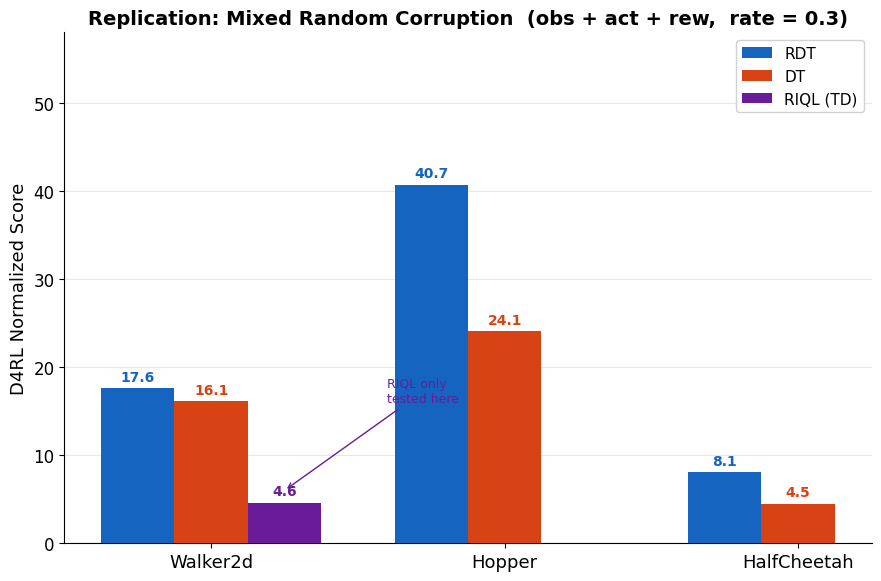
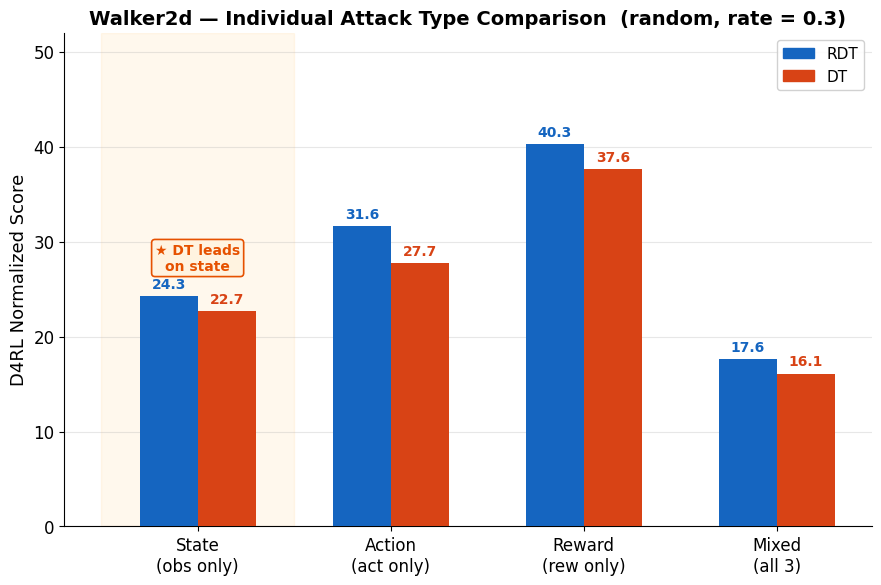
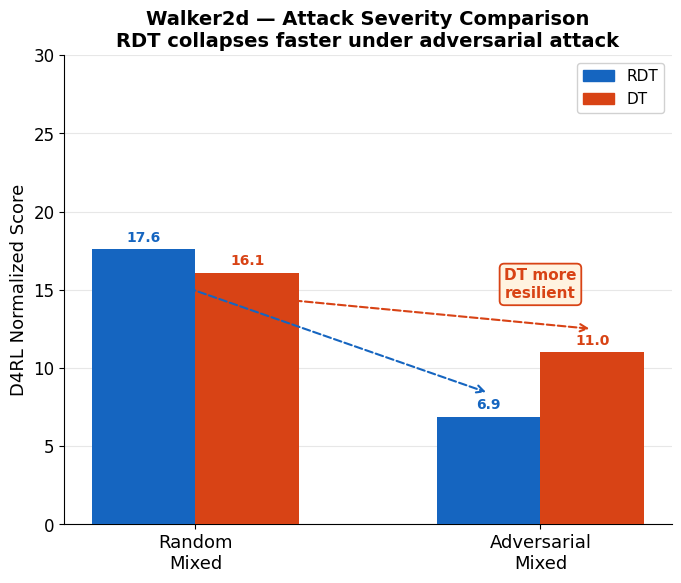
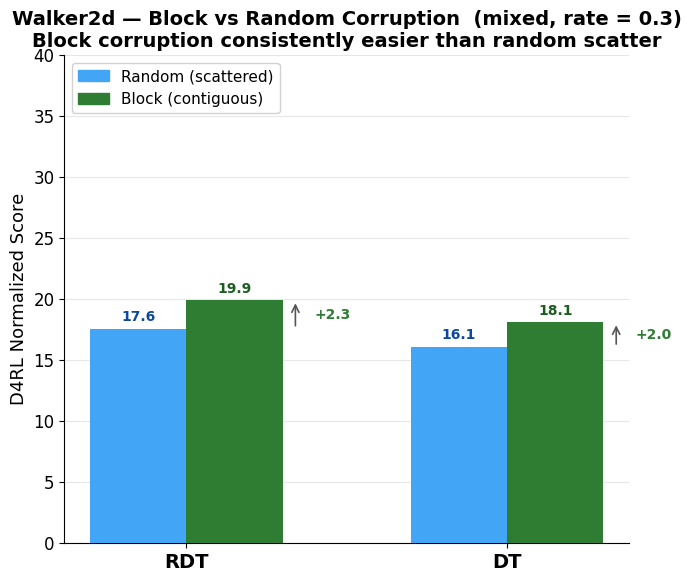
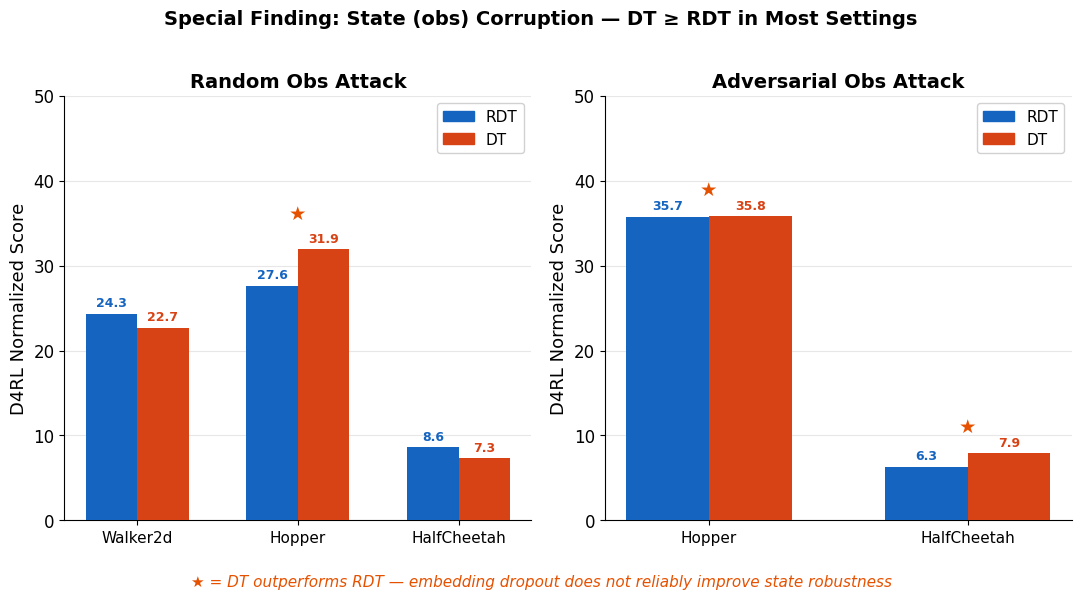
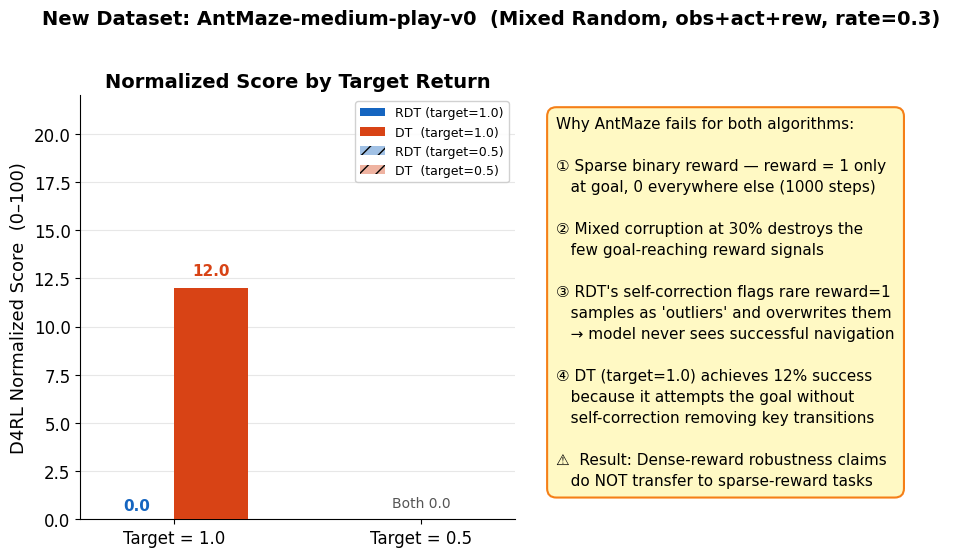
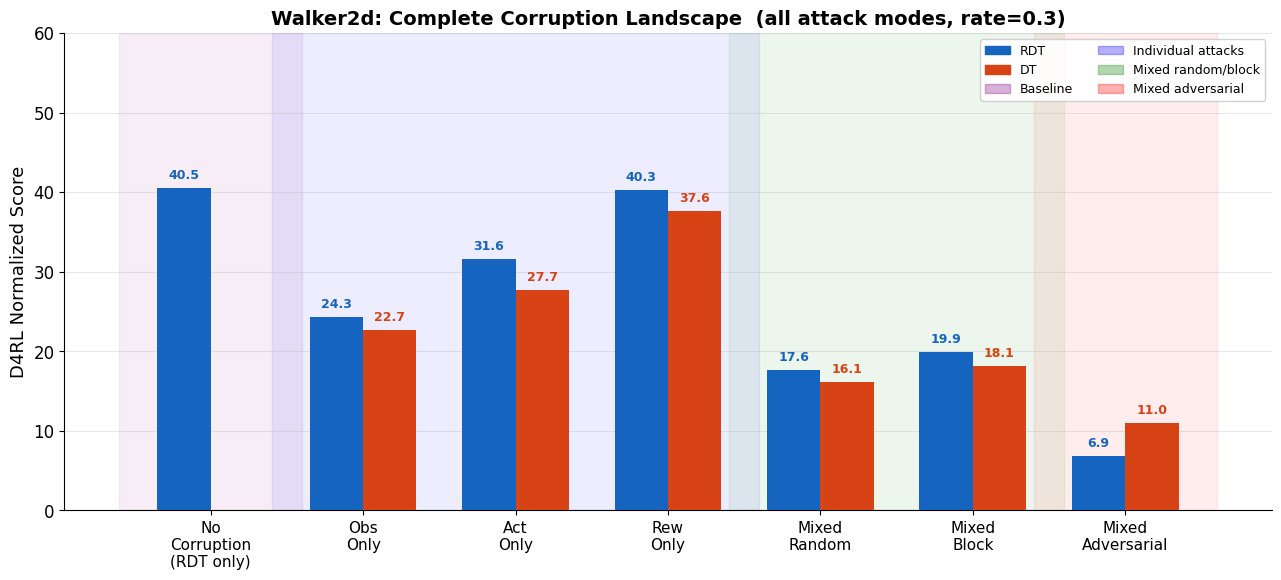
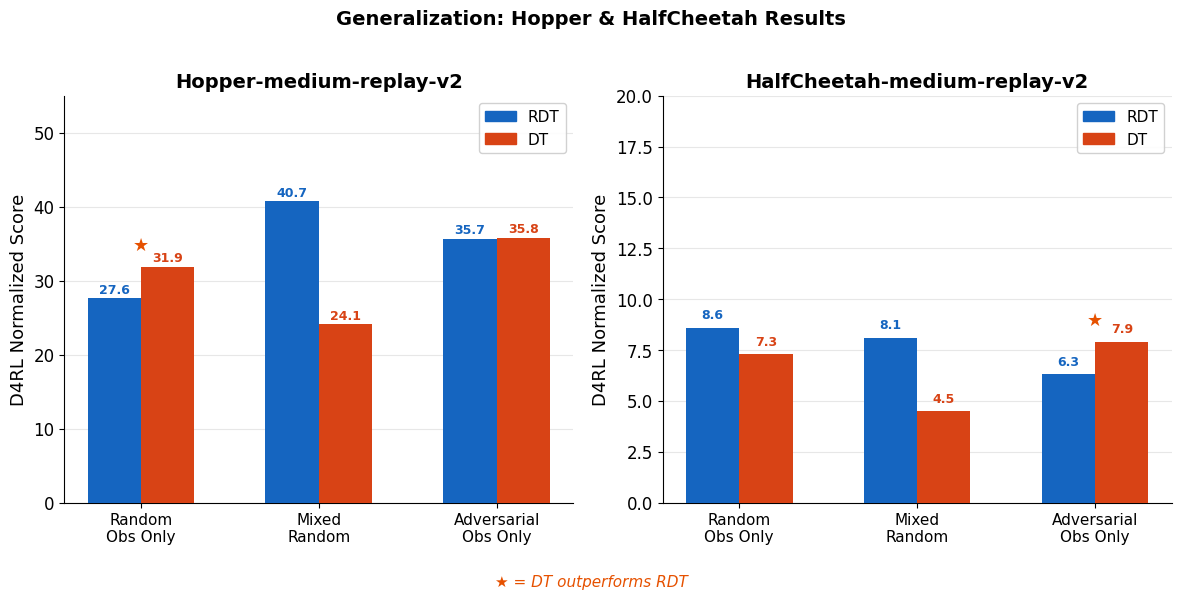
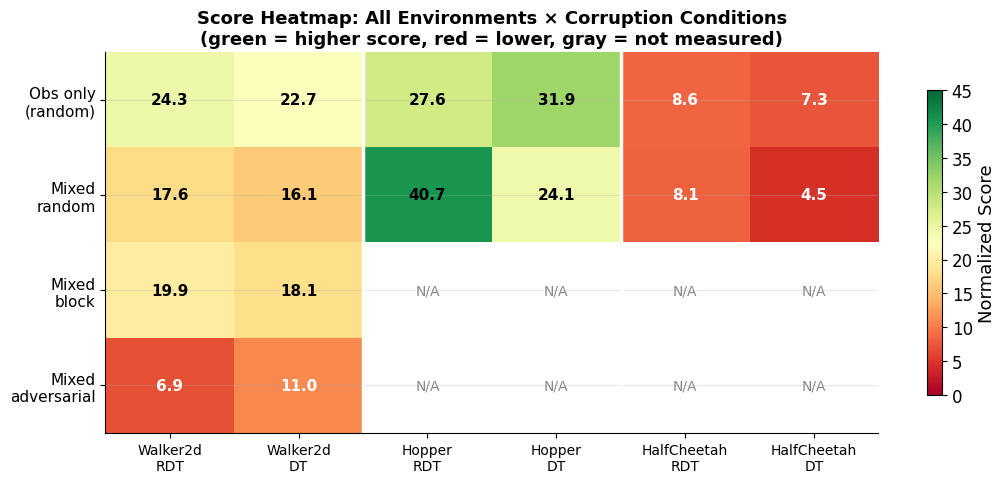
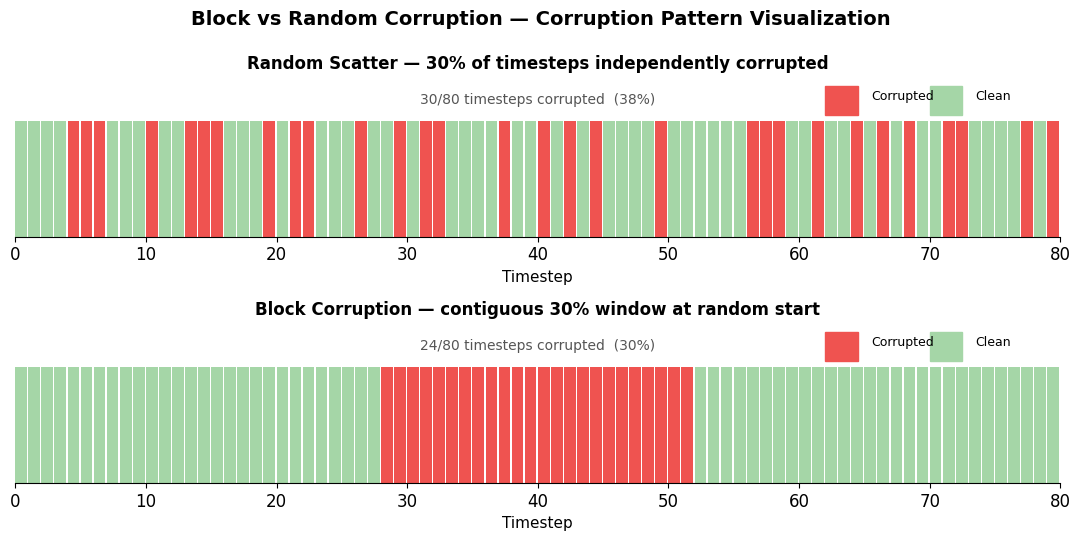

These figures' Python source, in order:
#!/usr/bin/env python3
"""
Generate all candidate poster figures.
Saves to figs/ directory.
"""
import os
import numpy as np
import matplotlib.pyplot as plt
import matplotlib.patches as mpatches
import matplotlib.ticker as ticker
from matplotlib.patches import FancyBboxPatch

os.makedirs("figs", exist_ok=True)

# ─── Global style ───────────────────────────────────────────────
plt.rcParams.update({
    "font.family":      "DejaVu Sans",
    "font.size":        13,
    "axes.titlesize":   14,
    "axes.labelsize":   13,
    "xtick.labelsize":  12,
    "ytick.labelsize":  12,
    "legend.fontsize":  11,
    "legend.framealpha": 0.9,
    "axes.spines.top":  False,
    "axes.spines.right": False,
    "axes.grid":        True,
    "axes.grid.axis":   "y",
    "grid.alpha":       0.3,
    "grid.linewidth":   0.8,
    "figure.dpi":       150,
    "savefig.dpi":      200,
    "savefig.facecolor": "white",
    "savefig.bbox":     "tight",
})

# ─── Color palette ──────────────────────────────────────────────
C_RDT   = "#1565C0"   # blue
C_DT    = "#D84315"   # orange-red
C_RIQL  = "#6A1B9A"   # purple
C_BLK   = "#2E7D32"   # green  (block)
C_RAND  = "#42A5F5"   # light blue (random scatter)
C_NONE  = "#6A1B9A"   # purple (no corruption)
C_GOOD  = "#2E7D32"   # confirmed green
C_WARN  = "#F57F17"   # partial orange
C_BAD   = "#B71C1C"   # failed red

def _bar_labels(ax, bars, vals, color, fs=10, dy=0.5):
    for bar, v in zip(bars, vals):
        if v is not None:
            ax.text(bar.get_x() + bar.get_width()/2, v + dy,
                    f"{v:.1f}", ha="center", va="bottom",
                    fontsize=fs, fontweight="bold", color=color)

def _style(ax):
    ax.spines[["top", "right"]].set_visible(False)

def save(name):
    plt.tight_layout()
    plt.savefig(f"figs/{name}.png", dpi=200, bbox_inches="tight", facecolor="white")
    plt.close()
    print(f"  OK  figs/{name}.png")


# ════════════════════════════════════════════════════════════════
# FIG 01 — Multi-environment main results (mixed random)
# ════════════════════════════════════════════════════════════════
fig, ax = plt.subplots(figsize=(9, 6))

envs      = ["Walker2d", "Hopper", "HalfCheetah"]
rdt_m     = [17.6,  40.7,  8.1]
rdt_e     = [11.5,  10.8,  5.6]
dt_m      = [16.1,  24.1,  4.5]
dt_e      = [ 8.1,   7.9,  2.6]
riql_m    = [ 4.6]
riql_e    = [ 6.0]

x = np.arange(len(envs)); bw = 0.25
b1 = ax.bar(x - bw,  rdt_m, bw, color=C_RDT,  label="RDT",      zorder=3)
b2 = ax.bar(x,       dt_m,  bw, color=C_DT,   label="DT",       zorder=3)
b3 = ax.bar(x[0]+bw, riql_m, bw, color=C_RIQL, label="RIQL (TD)", zorder=3)


_bar_labels(ax, b1, rdt_m, C_RDT)
_bar_labels(ax, b2, dt_m,  C_DT)
_bar_labels(ax, b3, riql_m, C_RIQL)

ax.set_xticks(x); ax.set_xticklabels(envs, fontsize=13)
ax.set_ylabel("D4RL Normalized Score")
ax.set_ylim(0, 58)
ax.set_title("Replication: Mixed Random Corruption  (obs + act + rew,  rate = 0.3)",
             fontweight="bold")
ax.legend(loc="upper right")
ax.annotate("RIQL only\ntested here", xy=(x[0]+bw, 6), xytext=(x[0]+bw+0.35, 16),
            fontsize=9, color=C_RIQL, arrowprops=dict(arrowstyle="->", color=C_RIQL, lw=1))
_style(ax)
save("fig01_main_results")


# ════════════════════════════════════════════════════════════════
# FIG 02 — Walker2d individual attack type breakdown
# ════════════════════════════════════════════════════════════════
fig, ax = plt.subplots(figsize=(9, 6))

atypes  = ["State\n(obs only)", "Action\n(act only)", "Reward\n(rew only)", "Mixed\n(all 3)"]
rdt_ind = [24.3,  31.6,  40.3,  17.6]
dt_ind  = [22.7,  27.7,  37.6,  16.1]

x2 = np.arange(len(atypes)); bw2 = 0.30
br = ax.bar(x2 - bw2/2, rdt_ind, bw2, color=C_RDT,  label="RDT", zorder=3)
bd = ax.bar(x2 + bw2/2, dt_ind,  bw2, color=C_DT,   label="DT",  zorder=3)

# Highlight state column — special finding zone
ax.axvspan(-0.5, 0.5, alpha=0.07, color="orange", zorder=0)
ax.text(0, 27, "★ DT leads\non state", ha="center", fontsize=10,
        color="#E65100", fontweight="bold",
        bbox=dict(boxstyle="round,pad=0.25", fc="#FFF3E0", ec="#E65100", lw=1.2))

_bar_labels(ax, br, rdt_ind, C_RDT)
_bar_labels(ax, bd, dt_ind,  C_DT)

ax.set_xticks(x2); ax.set_xticklabels(atypes, fontsize=12)
ax.set_ylabel("D4RL Normalized Score")
ax.set_ylim(0, 52)
ax.set_title("Walker2d — Individual Attack Type Comparison  (random, rate = 0.3)",
             fontweight="bold")
ax.legend(loc="upper right",
          handles=[mpatches.Patch(color=C_RDT, label="RDT"),
                   mpatches.Patch(color=C_DT,  label="DT")])
_style(ax)
save("fig02_attack_types_walker2d")


# ════════════════════════════════════════════════════════════════
# FIG 03 — Adversarial vs random severity (Walker2d mixed)
# ════════════════════════════════════════════════════════════════
fig, ax = plt.subplots(figsize=(7, 6))

modes = ["Random\nMixed", "Adversarial\nMixed"]
rdt_s = [17.6,  6.9]
dt_s  = [16.1, 11.0]
rdt_se= [11.5,  6.6]
dt_se = [ 8.1,  7.0]

x3 = np.arange(2); bw3 = 0.30
br3 = ax.bar(x3 - bw3/2, rdt_s, bw3, color=C_RDT,  label="RDT", zorder=3)
bd3 = ax.bar(x3 + bw3/2, dt_s,  bw3, color=C_DT,   label="DT",  zorder=3)


_bar_labels(ax, br3, rdt_s, C_RDT, dy=0.3)
_bar_labels(ax, bd3, dt_s,  C_DT,  dy=0.3)

# Drop arrows
for i, (r0, r1) in enumerate([(rdt_s[0], rdt_s[1]), (dt_s[0], dt_s[1])]):
    clr = C_RDT if i == 0 else C_DT
    xpos = -bw3/2 if i == 0 else +bw3/2
    ax.annotate("", xy=(1+xpos, r1+1.5), xytext=(0+xpos, r0-1.5),
                arrowprops=dict(arrowstyle="->", color=clr, lw=1.5, linestyle="dashed"))

ax.text(1, 14.5, "DT more\nresilient", ha="center", fontsize=11,
        color=C_DT, fontweight="bold",
        bbox=dict(boxstyle="round,pad=0.3", fc="#FFF3E0", ec=C_DT, lw=1.3))

ax.set_xticks(x3); ax.set_xticklabels(modes, fontsize=13)
ax.set_ylabel("D4RL Normalized Score")
ax.set_ylim(0, 30)
ax.set_title("Walker2d — Attack Severity Comparison\nRDT collapses faster under adversarial attack",
             fontweight="bold")
ax.legend(handles=[mpatches.Patch(color=C_RDT, label="RDT"),
                   mpatches.Patch(color=C_DT,  label="DT")], loc="upper right")
_style(ax)
save("fig03_adversarial_severity")


# ════════════════════════════════════════════════════════════════
# FIG 04 — Block vs random corruption (Walker2d mixed)
# ════════════════════════════════════════════════════════════════
fig, ax = plt.subplots(figsize=(7, 6))

algs      = ["RDT", "DT"]
rand_m    = [17.6, 16.1]; rand_e  = [11.5, 8.1]
block_m   = [19.9, 18.1]; block_e = [12.0, 11.9]

x4 = np.arange(2); bw4 = 0.30
br4 = ax.bar(x4 - bw4/2, rand_m,  bw4, color=C_RAND, label="Random (scattered)", zorder=3)
bb4 = ax.bar(x4 + bw4/2, block_m, bw4, color=C_BLK,  label="Block (contiguous)", zorder=3)


_bar_labels(ax, br4, rand_m,  "#0D47A1", dy=0.4)
_bar_labels(ax, bb4, block_m, "#1B5E20", dy=0.4)

# Delta arrows
for i, (r, b) in enumerate(zip(rand_m, block_m)):
    xc = i + bw4/2 + 0.19
    ax.annotate("", xy=(xc, b), xytext=(xc, r),
                arrowprops=dict(arrowstyle="->", color="#555", lw=1.2))
    ax.text(xc + 0.06, (r+b)/2, f"+{b-r:.1f}", va="center", fontsize=10,
            color="#2E7D32", fontweight="bold")

ax.set_xticks(x4); ax.set_xticklabels(algs, fontsize=14, fontweight="bold")
ax.set_ylabel("D4RL Normalized Score")
ax.set_ylim(0, 40)
ax.set_title("Walker2d — Block vs Random Corruption  (mixed, rate = 0.3)\n"
             "Block corruption consistently easier than random scatter",
             fontweight="bold")
ax.legend(handles=[mpatches.Patch(color=C_RAND, label="Random (scattered)"),
                   mpatches.Patch(color=C_BLK,  label="Block (contiguous)")],
          loc="upper left")
_style(ax)
save("fig04_block_vs_random")


# ════════════════════════════════════════════════════════════════
# FIG 05 — State attack anomaly: DT ≥ RDT across environments
# ════════════════════════════════════════════════════════════════
fig, axes = plt.subplots(1, 2, figsize=(11, 5.5), sharey=False)
fig.suptitle("Special Finding: State (obs) Corruption — DT ≥ RDT in Most Settings",
             fontsize=14, fontweight="bold", y=1.01)

# Left: random obs attack
ax5L = axes[0]
envs5  = ["Walker2d", "Hopper", "HalfCheetah"]
rdt5r  = [24.3, 27.6,  8.6]
dt5r   = [22.7, 31.9,  7.3]
rdt5re = [13.5,  6.3,  6.1]
dt5re  = [13.6,  6.2,  4.5]

x5 = np.arange(3); bw5 = 0.32
b5r = ax5L.bar(x5 - bw5/2, rdt5r, bw5, color=C_RDT, label="RDT", zorder=3)
b5d = ax5L.bar(x5 + bw5/2, dt5r,  bw5, color=C_DT,  label="DT",  zorder=3)
_bar_labels(ax5L, b5r, rdt5r, C_RDT, fs=9)
_bar_labels(ax5L, b5d, dt5r,  C_DT,  fs=9)
# mark where DT > RDT
for i, (r, d) in enumerate(zip(rdt5r, dt5r)):
    if d > r:
        ax5L.text(i, max(r, d) + 3.5, "★", ha="center", fontsize=14, color="#E65100")
ax5L.set_xticks(x5); ax5L.set_xticklabels(envs5, fontsize=11)
ax5L.set_ylabel("D4RL Normalized Score"); ax5L.set_ylim(0, 50)
ax5L.set_title("Random Obs Attack", fontweight="bold")
ax5L.legend(handles=[mpatches.Patch(color=C_RDT, label="RDT"),
                     mpatches.Patch(color=C_DT,  label="DT")], loc="upper right")
_style(ax5L)

# Right: adversarial obs attack
ax5R = axes[1]
rdt5a  = [35.7,  6.3]   # Hopper, HalfCheetah (walker2d no obs-only adv)
dt5a   = [35.8,  7.9]
rdt5ae = [ 9.0,  4.4]
dt5ae  = [ 8.2,  6.0]
envs5a = ["Hopper", "HalfCheetah"]

x5a = np.arange(2); bw5a = 0.32
b5ar = ax5R.bar(x5a - bw5a/2, rdt5a, bw5a, color=C_RDT, label="RDT", zorder=3)
b5ad = ax5R.bar(x5a + bw5a/2, dt5a,  bw5a, color=C_DT,  label="DT",  zorder=3)
_bar_labels(ax5R, b5ar, rdt5a, C_RDT, fs=9)
_bar_labels(ax5R, b5ad, dt5a,  C_DT,  fs=9)
for i, (r, d) in enumerate(zip(rdt5a, dt5a)):
    if d > r:
        ax5R.text(i, max(r, d) + 2.5, "★", ha="center", fontsize=14, color="#E65100")
ax5R.set_xticks(x5a); ax5R.set_xticklabels(envs5a, fontsize=11)
ax5R.set_ylabel("D4RL Normalized Score"); ax5R.set_ylim(0, 50)
ax5R.set_title("Adversarial Obs Attack", fontweight="bold")
ax5R.legend(handles=[mpatches.Patch(color=C_RDT, label="RDT"),
                     mpatches.Patch(color=C_DT,  label="DT")], loc="upper right")
_style(ax5R)

fig.text(0.5, -0.04,
         "★ = DT outperforms RDT — embedding dropout does not reliably improve state robustness",
         ha="center", fontsize=11, color="#E65100", style="italic")
save("fig05_state_attack_anomaly")


# ════════════════════════════════════════════════════════════════
# FIG 06 — AntMaze new dataset results
# ════════════════════════════════════════════════════════════════
fig, axes = plt.subplots(1, 2, figsize=(10, 5.5))
fig.suptitle("New Dataset: AntMaze-medium-play-v0  (Mixed Random, obs+act+rew, rate=0.3)",
             fontsize=14, fontweight="bold", y=1.01)

# Left: normalized score bar
ax6L = axes[0]
algs6  = ["RDT", "DT"]
scores = {"target=1.0": ([0.0, 12.0], [C_RDT, C_DT]),
          "target=0.5": ([0.0,  0.0], [C_RDT, C_DT])}

x6 = np.arange(2); bw6 = 0.30
b6r = ax6L.bar(x6[0] - bw6/2, 0.0,  bw6, color=C_RDT, label="RDT (target=1.0)", zorder=3)
b6d = ax6L.bar(x6[0] + bw6/2, 12.0, bw6, color=C_DT,  label="DT  (target=1.0)", zorder=3)
ax6L.bar(x6[1] - bw6/2, 0.0, bw6, color=C_RDT, alpha=0.4, label="RDT (target=0.5)", zorder=3, hatch="//")
ax6L.bar(x6[1] + bw6/2, 0.0, bw6, color=C_DT,  alpha=0.4, label="DT  (target=0.5)", zorder=3, hatch="//")

ax6L.text(x6[0] + bw6/2, 12.5, "12.0", ha="center", va="bottom",
          fontsize=11, fontweight="bold", color=C_DT)
ax6L.text(x6[0] - bw6/2, 0.3, "0.0", ha="center", va="bottom",
          fontsize=11, fontweight="bold", color=C_RDT)
ax6L.text(x6[1], 0.5, "Both 0.0", ha="center", va="bottom",
          fontsize=10, color="#555")

ax6L.set_xticks(x6); ax6L.set_xticklabels(["Target = 1.0", "Target = 0.5"], fontsize=12)
ax6L.set_ylabel("D4RL Normalized Score  (0–100)"); ax6L.set_ylim(0, 22)
ax6L.set_title("Normalized Score by Target Return", fontweight="bold")
ax6L.legend(fontsize=9, loc="upper right")
_style(ax6L)

# Right: explanation text box
ax6R = axes[1]
ax6R.axis("off")
explanation = (
    "Why AntMaze fails for both algorithms:\n\n"
    "① Sparse binary reward — reward = 1 only\n"
    "   at goal, 0 everywhere else (1000 steps)\n\n"
    "② Mixed corruption at 30% destroys the\n"
    "   few goal-reaching reward signals\n\n"
    "③ RDT's self-correction flags rare reward=1\n"
    "   samples as 'outliers' and overwrites them\n"
    "   → model never sees successful navigation\n\n"
    "④ DT (target=1.0) achieves 12% success\n"
    "   because it attempts the goal without\n"
    "   self-correction removing key transitions\n\n"
    "⚠  Result: Dense-reward robustness claims\n"
    "   do NOT transfer to sparse-reward tasks"
)
ax6R.text(0.05, 0.95, explanation, transform=ax6R.transAxes,
          va="top", ha="left", fontsize=11, linespacing=1.5,
          bbox=dict(boxstyle="round,pad=0.6", fc="#FFF9C4", ec="#F57F17", lw=1.5))
save("fig06_antmaze")


# ════════════════════════════════════════════════════════════════
# FIG 07 — Full Walker2d picture: all attack modes
# ════════════════════════════════════════════════════════════════
fig, ax = plt.subplots(figsize=(13, 6))

# All walker2d conditions (best target return for each)
labels7  = ["No\nCorruption\n(RDT only)", "Obs\nOnly", "Act\nOnly", "Rew\nOnly",
             "Mixed\nRandom", "Mixed\nBlock", "Mixed\nAdversarial"]
rdt7     = [40.5,  24.3,  31.6,  40.3,  17.6,  19.9,   6.9]
rdt7_e   = [20.9,  13.5,  20.9,  19.5,  11.5,  12.0,   6.6]
dt7      = [None,  22.7,  27.7,  37.6,  16.1,  18.1,  11.0]
dt7_e    = [None,  13.6,  18.9,  25.5,   8.1,  11.9,   7.0]

x7 = np.arange(len(labels7)); bw7 = 0.35
br7 = ax.bar(x7 - bw7/2, rdt7, bw7, color=C_RDT, label="RDT", zorder=3)
dt7_plot = [v if v is not None else 0 for v in dt7]
bd7 = ax.bar(x7 + bw7/2, dt7_plot, bw7, color=C_DT, label="DT", zorder=3)
# hide bar 0 for DT (no measurement)
bd7[0].set_alpha(0)


for i, (r, d) in enumerate(zip(rdt7, dt7)):
    ax.text(i - bw7/2, r + 0.8, f"{r:.1f}", ha="center", va="bottom",
            fontsize=9, fontweight="bold", color=C_RDT)
    if d is not None:
        ax.text(i + bw7/2, d + 0.8, f"{d:.1f}", ha="center", va="bottom",
                fontsize=9, fontweight="bold", color=C_DT)

# Shade regions
ax.axvspan(-0.6, 0.6,   alpha=0.07, color="purple",  label="Baseline")
ax.axvspan(0.4,  3.6,   alpha=0.07, color="blue",    label="Individual attacks")
ax.axvspan(3.4,  5.6,   alpha=0.07, color="green",   label="Mixed (random/block)")
ax.axvspan(5.4,  6.6,   alpha=0.07, color="red",     label="Mixed adversarial")

ax.set_xticks(x7); ax.set_xticklabels(labels7, fontsize=11)
ax.set_ylabel("D4RL Normalized Score")
ax.set_ylim(0, 60)
ax.set_title("Walker2d: Complete Corruption Landscape  (all attack modes, rate=0.3)",
             fontweight="bold")
ax.legend(handles=[mpatches.Patch(color=C_RDT,  label="RDT"),
                   mpatches.Patch(color=C_DT,   label="DT"),
                   mpatches.Patch(color="purple", alpha=0.3, label="Baseline"),
                   mpatches.Patch(color="blue",   alpha=0.3, label="Individual attacks"),
                   mpatches.Patch(color="green",  alpha=0.3, label="Mixed random/block"),
                   mpatches.Patch(color="red",    alpha=0.3, label="Mixed adversarial")],
          loc="upper right", fontsize=9, ncol=2)
_style(ax)
save("fig07_walker2d_full")


# ════════════════════════════════════════════════════════════════
# FIG 08 — Hopper & HalfCheetah detail
# ════════════════════════════════════════════════════════════════
fig, axes = plt.subplots(1, 2, figsize=(12, 5.5))
fig.suptitle("Generalization: Hopper & HalfCheetah Results", fontsize=14,
             fontweight="bold", y=1.01)

for ax8, env8, rdt8, dt8, rdt8e, dt8e, ylim8 in [
    (axes[0], "Hopper-medium-replay-v2",
     [27.6, 40.7, 35.7],   # obs-only, mixed, adv-obs
     [31.9, 24.1, 35.8],
     [ 6.3, 10.8,  9.0],
     [ 6.2,  7.9,  8.2], 55),
    (axes[1], "HalfCheetah-medium-replay-v2",
     [ 8.6,  8.1,  6.3],
     [ 7.3,  4.5,  7.9],
     [ 6.1,  5.6,  4.4],
     [ 4.5,  2.6,  6.0], 20),
]:
    labels8 = ["Random\nObs Only", "Mixed\nRandom", "Adversarial\nObs Only"]
    x8 = np.arange(3); bw8 = 0.30
    br8 = ax8.bar(x8 - bw8/2, rdt8, bw8, color=C_RDT, label="RDT", zorder=3)
    bd8 = ax8.bar(x8 + bw8/2, dt8,  bw8, color=C_DT,  label="DT",  zorder=3)
    _bar_labels(ax8, br8, rdt8, C_RDT, fs=9, dy=0.3)
    _bar_labels(ax8, bd8, dt8,  C_DT,  fs=9, dy=0.3)
    # Star where DT > RDT
    for i, (r, d) in enumerate(zip(rdt8, dt8)):
        if d > r + 1:
            ax8.text(i, max(r, d) + ylim8*0.04, "★", ha="center",
                     fontsize=13, color="#E65100")
    ax8.set_xticks(x8); ax8.set_xticklabels(labels8, fontsize=11)
    ax8.set_ylabel("D4RL Normalized Score"); ax8.set_ylim(0, ylim8)
    ax8.set_title(env8, fontweight="bold")
    ax8.legend(handles=[mpatches.Patch(color=C_RDT, label="RDT"),
                        mpatches.Patch(color=C_DT,  label="DT")], loc="upper right")
    _style(ax8)

fig.text(0.5, -0.04, "★ = DT outperforms RDT",
         ha="center", fontsize=11, color="#E65100", style="italic")
save("fig08_hopper_halfcheetah")


# ════════════════════════════════════════════════════════════════
# FIG 09 — Summary results table
# ════════════════════════════════════════════════════════════════
fig, ax = plt.subplots(figsize=(14, 7))
ax.axis("off")

rows = [
    # [Environment, Attack, RDT, DT, RIQL, Notes]
    ["Walker2d",      "No corruption",      "40.5 ± 20.9", "—",            "—",          "Baseline"],
    ["Walker2d",      "Obs only (random)",   "24.3 ± 13.5", "22.7 ± 13.6", "—",          ""],
    ["Walker2d",      "Act only (random)",   "31.6 ± 20.9", "27.7 ± 18.9", "—",          ""],
    ["Walker2d",      "Rew only (random)",   "40.3 ± 19.5", "37.6 ± 25.5", "—",          ""],
    ["Walker2d",      "Mixed random",        "17.6 ± 11.5", "16.1 ± 8.1",  "4.6 ± 6.0",  "★ Claim 1"],
    ["Walker2d",      "Mixed block",         "19.9 ± 12.0", "18.1 ± 11.9", "—",          "★ Our ext."],
    ["Walker2d",      "Mixed adversarial",   " 6.9 ±  6.6", "11.0 ± 7.0",  "—",          "⚠ DT wins"],
    ["Hopper",        "Obs only (random)",   "27.6 ±  6.3", "31.9 ± 6.2",  "—",          "⚠ DT wins"],
    ["Hopper",        "Mixed random",        "40.7 ± 10.8", "24.1 ± 7.9",  "—",          "★ Claim 2"],
    ["Hopper",        "Obs adversarial",     "35.7 ±  9.0", "35.8 ± 8.2",  "—",          "≈ Equal"],
    ["HalfCheetah",   "Obs only (random)",   " 8.6 ±  6.1", " 7.3 ± 4.5",  "—",          ""],
    ["HalfCheetah",   "Mixed random",        " 8.1 ±  5.6", " 4.5 ± 2.6",  "—",          "★ Claim 2"],
    ["HalfCheetah",   "Obs adversarial",     " 6.3 ±  4.4", " 7.9 ± 6.0",  "—",          "⚠ DT wins"],
    ["AntMaze",       "Mixed random",        " 0.0",        "12.0",         "—",          "★ New dataset"],
]

col_labels = ["Environment", "Attack Mode", "RDT", "DT", "RIQL", "Notes"]
col_widths = [0.14, 0.21, 0.15, 0.15, 0.10, 0.15]

tbl = ax.table(cellText=rows, colLabels=col_labels,
               colWidths=col_widths, loc="center", cellLoc="center")
tbl.auto_set_font_size(False); tbl.set_fontsize(11)

# Header styling
for j in range(len(col_labels)):
    tbl[(0, j)].set_facecolor("#1565C0")
    tbl[(0, j)].set_text_props(color="white", fontweight="bold")

# Row shading + highlights
env_colors = {"Walker2d": "#EBF3FD", "Hopper": "#F3FBF0",
              "HalfCheetah": "#FFF8F0", "AntMaze": "#FFF9F0"}
for i, row in enumerate(rows, start=1):
    bg = env_colors.get(row[0], "white")
    for j in range(len(col_labels)):
        tbl[(i, j)].set_facecolor(bg)
    # Highlight "DT wins" rows
    note = row[-1]
    if "DT wins" in note:
        tbl[(i, 3)].set_facecolor("#FFCDD2")   # DT column highlight
        tbl[(i, 3)].set_text_props(fontweight="bold")
    elif "Claim 2" in note or "Claim 1" in note:
        tbl[(i, 2)].set_facecolor("#BBDEFB")   # RDT column highlight
        tbl[(i, 2)].set_text_props(fontweight="bold")
    elif "New dataset" in note:
        for j in [2, 3]:
            tbl[(i, j)].set_facecolor("#FFE0B2")
    tbl[(i, 0)].set_text_props(fontweight="bold")

tbl.scale(1, 1.55)
ax.set_title("Complete Results Summary — D4RL Normalized Score (0–100)\n"
             "Blue highlight = RDT wins (Claim 2),  Red highlight = DT wins (anomaly)",
             fontsize=13, fontweight="bold", pad=14)
save("fig09_summary_table")


# ════════════════════════════════════════════════════════════════
# FIG 10 — Claim verification visual summary
# ════════════════════════════════════════════════════════════════
fig, ax = plt.subplots(figsize=(12, 5.5))
ax.axis("off")

claims = [
    # (claim_text, setting, rdt_score, dt_score, riql_score, verdict, verdict_color)
    ("DT > TD-learning",
     "Walker2d, mixed random",
     "16.1", "4.6 (RIQL)", "✓ CONFIRMED", C_GOOD),
    ("RDT > DT (action)",
     "Walker2d, act-only random",
     "31.6", "27.7", "✓ CONFIRMED", C_GOOD),
    ("RDT > DT (reward)",
     "Walker2d, rew-only random",
     "40.3", "37.6", "✓ CONFIRMED", C_GOOD),
    ("RDT > DT (state)",
     "Hopper, obs-only random",
     "27.6", "31.9", "✗ FAILS", C_BAD),
    ("RDT > DT (mixed adv)",
     "Walker2d, adv mixed",
     " 6.9", "11.0", "✗ FAILS", C_BAD),
    ("RDT > DT (mixed)",
     "Hopper, mixed random",
     "40.7", "24.1", "✓ CONFIRMED", C_GOOD),
    ("Block > Random",
     "Walker2d, mixed (RDT)",
     "19.9", "17.6 (rand)", "★ NEW FINDING", C_WARN),
    ("New dataset",
     "AntMaze, mixed random",
     " 0.0", "12.0", "★ NEW FINDING", C_WARN),
]

rows_c  = [[c[0], c[1], c[2], c[3], c[4]] for c in claims]
col_c   = ["Claim", "Setting", "RDT Score", "DT Score", "Verdict"]
col_w_c = [0.20, 0.28, 0.14, 0.14, 0.18]

tbl2 = ax.table(cellText=rows_c, colLabels=col_c,
                colWidths=col_w_c, loc="center", cellLoc="center")
tbl2.auto_set_font_size(False); tbl2.set_fontsize(12)

# Header
for j in range(5):
    tbl2[(0, j)].set_facecolor("#37474F")
    tbl2[(0, j)].set_text_props(color="white", fontweight="bold")

# Row coloring by verdict
for i, c in enumerate(claims, start=1):
    vc = c[-1]
    for j in range(5):
        tbl2[(i, j)].set_facecolor(
            "#E8F5E9" if vc == C_GOOD else
            "#FFEBEE" if vc == C_BAD  else "#FFF9C4"
        )
    tbl2[(i, 4)].set_facecolor(vc)
    tbl2[(i, 4)].set_text_props(color="white", fontweight="bold")
    if vc == C_BAD:
        tbl2[(i, 3)].set_text_props(fontweight="bold")  # DT score bold when DT wins
    elif vc == C_GOOD:
        tbl2[(i, 2)].set_text_props(fontweight="bold")  # RDT score bold when RDT wins

tbl2.scale(1, 1.7)
ax.set_title("Claim Verification Summary",
             fontsize=15, fontweight="bold", pad=16)
save("fig10_claim_summary")


# ════════════════════════════════════════════════════════════════
# FIG 11 — Score radar / heatmap: all envs × all conditions
# ════════════════════════════════════════════════════════════════
fig, ax = plt.subplots(figsize=(11, 5))

# Heatmap matrix: rows=conditions, cols=env×alg
conds = ["Obs only\n(random)", "Mixed\nrandom", "Mixed\nblock", "Mixed\nadversarial"]
combos = ["Walker2d\nRDT", "Walker2d\nDT", "Hopper\nRDT", "Hopper\nDT",
          "HalfCheetah\nRDT", "HalfCheetah\nDT"]

matrix = np.array([
    # obs-only random:
    [24.3,  22.7,  27.6,  31.9,   8.6,   7.3],
    # mixed random:
    [17.6,  16.1,  40.7,  24.1,   8.1,   4.5],
    # mixed block (only walker2d):
    [19.9,  18.1, np.nan, np.nan, np.nan, np.nan],
    # mixed adversarial (only walker2d):
    [ 6.9,  11.0, np.nan, np.nan, np.nan, np.nan],
])

# Normalize per column for display color (0=lowest, 1=highest in that column)
mat_disp = np.ma.masked_invalid(matrix)

im = ax.imshow(mat_disp, cmap="RdYlGn", aspect="auto", vmin=0, vmax=45)

ax.set_xticks(range(len(combos))); ax.set_xticklabels(combos, fontsize=10)
ax.set_yticks(range(len(conds)));  ax.set_yticklabels(conds, fontsize=11)
ax.set_title("Score Heatmap: All Environments × Corruption Conditions\n"
             "(green = higher score, red = lower, gray = not measured)",
             fontsize=13, fontweight="bold")

# Annotate cells
for i in range(len(conds)):
    for j in range(len(combos)):
        v = matrix[i, j]
        if not np.isnan(v):
            clr = "white" if v < 15 else "black"
            ax.text(j, i, f"{v:.1f}", ha="center", va="center",
                    fontsize=11, fontweight="bold", color=clr)
        else:
            ax.text(j, i, "N/A", ha="center", va="center",
                    fontsize=10, color="#888")

# Vertical separator between algorithms per env
for x_sep in [1.5, 3.5]:
    ax.axvline(x_sep, color="white", linewidth=2.5)

plt.colorbar(im, ax=ax, label="Normalized Score", shrink=0.8)
save("fig11_heatmap")


# ════════════════════════════════════════════════════════════════
# FIG 12 — Block corruption diagram (conceptual)
# ════════════════════════════════════════════════════════════════
fig, axes = plt.subplots(2, 1, figsize=(11, 5.5))
fig.suptitle("Block vs Random Corruption — Corruption Pattern Visualization",
             fontsize=14, fontweight="bold")

np.random.seed(42)
T = 80   # timesteps in a trajectory

def plot_traj(ax12, title, indices, color_c, color_ok):
    for t in range(T):
        c = color_c if t in indices else color_ok
        ax12.add_patch(plt.Rectangle((t, 0), 0.9, 1, color=c, linewidth=0))
    ax12.set_xlim(0, T); ax12.set_ylim(0, 1.4)
    ax12.set_yticks([]); ax12.set_xlabel("Timestep", fontsize=11)
    ax12.set_title(title, fontsize=12, fontweight="bold", pad=4)
    ax12.text(T/2, 1.15, f"{len(indices)}/{T} timesteps corrupted  ({len(indices)/T*100:.0f}%)",
              ha="center", fontsize=10, color="#555")
    ax12.spines[["top", "right", "left"]].set_visible(False)
    ax12.grid(False)

# Random: pick 30% uniformly
rand_idx = set(np.where(np.random.rand(T) < 0.3)[0])
plot_traj(axes[0], "Random Scatter — 30% of timesteps independently corrupted",
          rand_idx, "#EF5350", "#A5D6A7")

# Block: contiguous window
block_size = int(T * 0.3)
block_start = 28
block_idx = set(range(block_start, block_start + block_size))
plot_traj(axes[1], "Block Corruption — contiguous 30% window at random start",
          block_idx, "#EF5350", "#A5D6A7")

# Legend
for ax12 in axes:
    ax12.add_patch(plt.Rectangle((T-18, 1.05), 2.5, 0.25, color="#EF5350"))
    ax12.text(T-14.5, 1.18, "Corrupted", fontsize=9)
    ax12.add_patch(plt.Rectangle((T-10, 1.05), 2.5, 0.25, color="#A5D6A7"))
    ax12.text(T-6.5, 1.18, "Clean", fontsize=9)

plt.tight_layout()
save("fig12_block_pattern")


print("\nAll figures saved to figs/")
